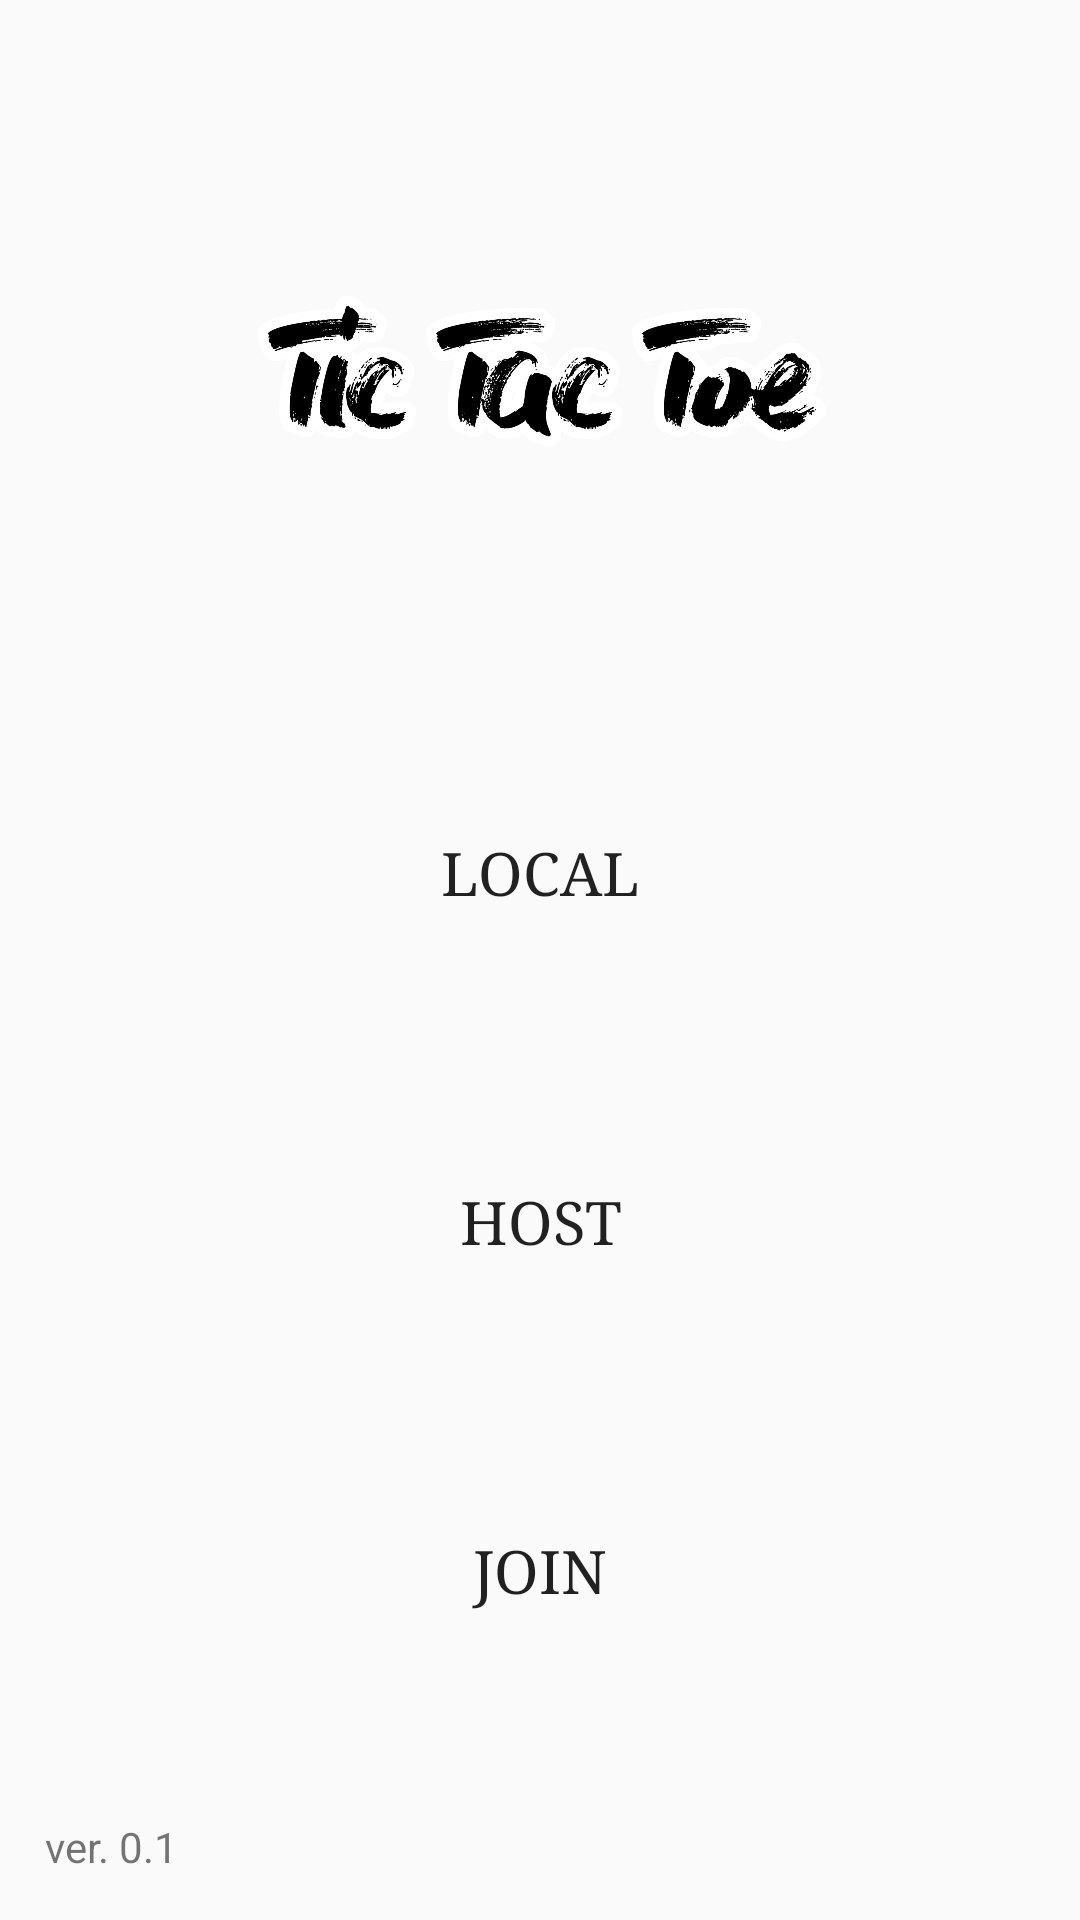

Here is an Android app screen rendered from its layout file. Give the layout XML and the strings, colors and styles it references.
<!-- AndroidManifest.xml: application theme GameTheme -->
<!-- res/layout/game_menu.xml -->
<?xml version="1.0" encoding="utf-8"?>
<LinearLayout xmlns:android="http://schemas.android.com/apk/res/android"
    android:orientation="vertical" android:layout_width="match_parent"
    android:layout_height="match_parent">


    <RelativeLayout
        android:layout_width="match_parent"
        android:layout_height="0dp"
        android:layout_weight="4">

        <ImageView
            android:id="@+id/back_btn_play"
            android:layout_width="50dp"
            android:layout_height="50dp"
            android:src="@drawable/arrow_left" />

        <ImageView
            android:layout_width="150dp"
            android:layout_height="150dp"
            android:layout_alignParentStart="true"
            android:layout_alignParentTop="true"
            android:layout_marginStart="66dp"
            android:rotation="-30"
            android:src="@drawable/tic_tac_toe" />

        <ImageView
            android:layout_width="200dp"
            android:layout_height="200dp"
            android:layout_alignParentBottom="true"
            android:layout_alignParentEnd="true"
            android:layout_marginEnd="79dp"
            android:src="@drawable/tic_tac_toe_brush" />
    </RelativeLayout>

    <LinearLayout
            android:orientation="vertical"
            android:layout_width="match_parent"
            android:layout_height="0dp"
            android:layout_weight="6">

        <Button
            android:id="@+id/btn_local"
            android:layout_width="match_parent"
            android:layout_height="0dp"
            android:layout_weight="1"
            android:text="Local"
            android:fontFamily="serif"
            android:textSize="20dp"
            android:background="@null"/>

        <Button
                android:id="@+id/btn_host"
                android:layout_width="match_parent"
                android:layout_height="0dp"
                android:layout_weight="1"
                android:text="Host"
                android:fontFamily="serif"
                android:textSize="20dp"
                android:background="@null"/>

        <Button
                android:id="@+id/btn_join"
                android:layout_width="match_parent"
                android:layout_height="0dp"
                android:layout_weight="1"
                android:text="Join"
                android:fontFamily="serif"
                android:textSize="20dp"
                android:background="@null"/>


    </LinearLayout>

    <TextView
        android:layout_width="match_parent"
        android:layout_height="0dp"
        android:layout_weight="1"
        android:text="ver. 0.1"
        android:gravity="bottom"
        android:padding="15dp"/>

</LinearLayout>
<!-- resources referenced by this layout -->
<resources>
  <!-- drawable tic_tac_toe_brush: png bitmap (drawable, 70700 bytes) -->
  <style name="GameTheme" parent="Theme.AppCompat.Light">
          
          <item name="windowActionBar">false</item>
          <item name="windowNoTitle">true</item>
          <item name="android:windowFullscreen">true</item>
      </style>
</resources>
